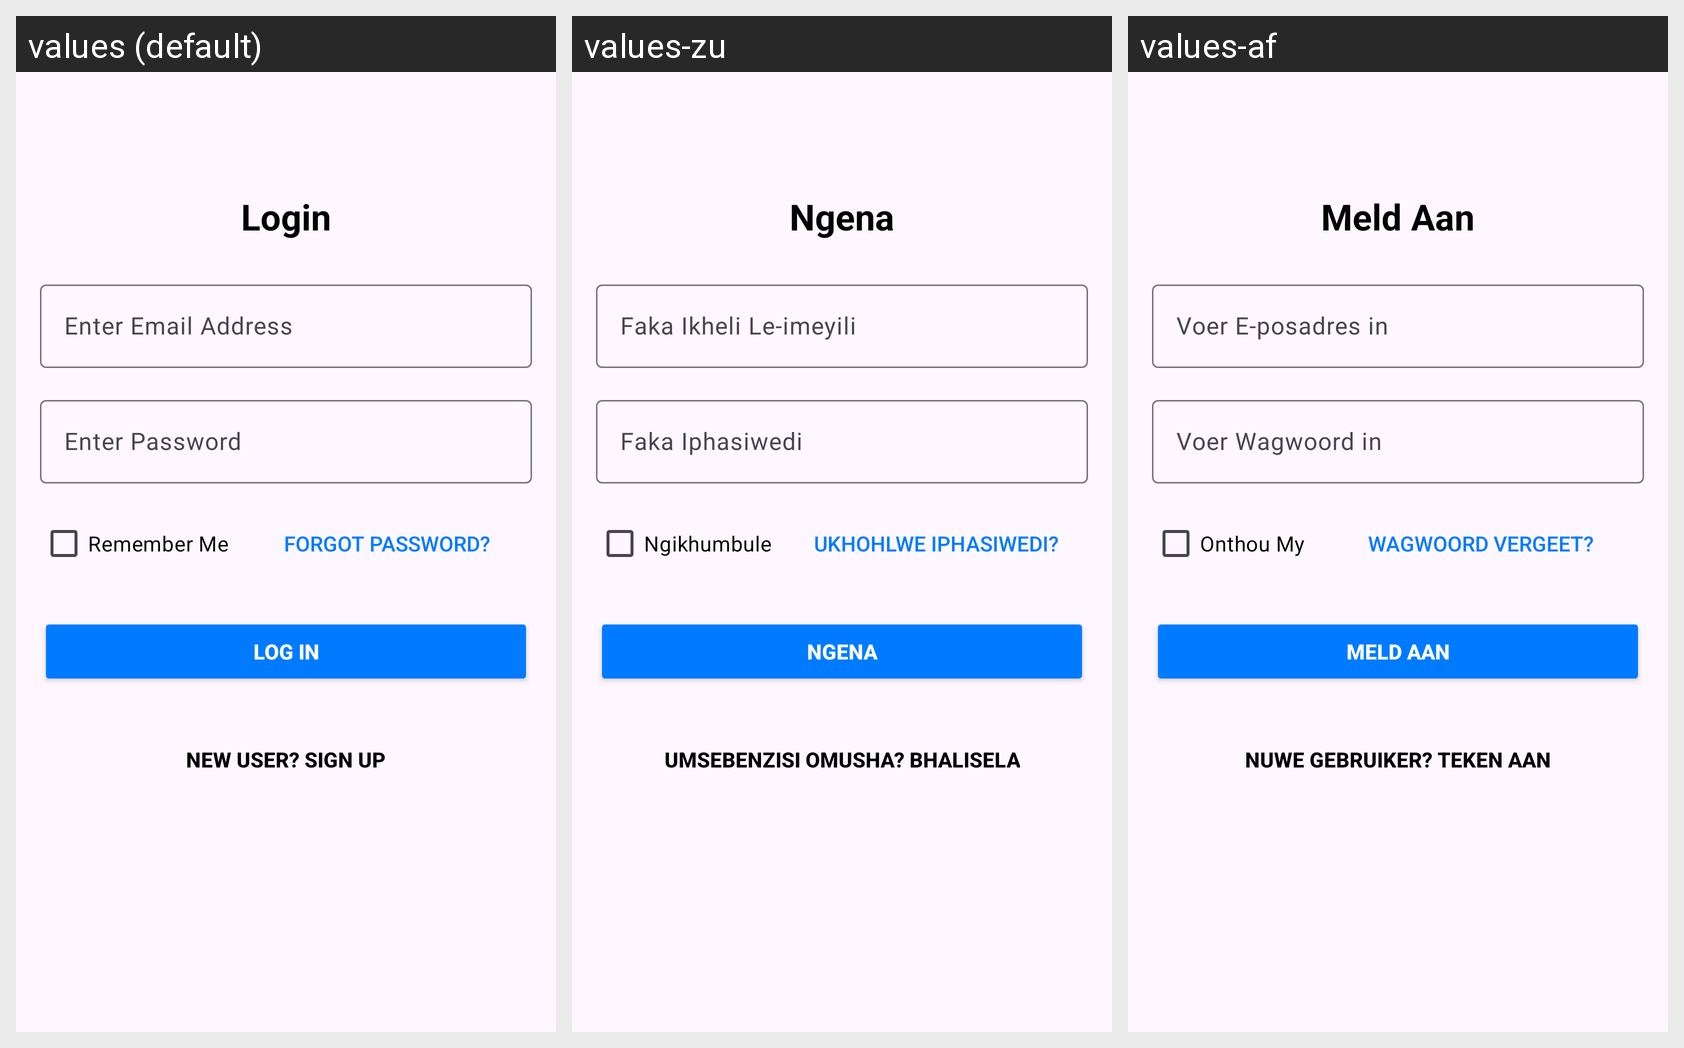

Here is an Android app screen in its default locale and in the app's own translations. Write out the translated-string differences for the strings that appear on this screen.
Android screen res/layout/activity_login.xml rendered under 3 locales, left to right: values (default), values-zu, values-af. Device: Nexus 5 (rendered at 1080×1920; each locale shown at half size, 540×960, under a caption strip naming it); theme Theme.SchoolSync.
Strings drawn on this screen, with the default value and each locale's value (text and hints the layout hard-codes, and strings that could not be matched under every locale, appear in the picture but are not listed):

login
  values: Login
  values-zu: Ngena
  values-af: Meld Aan

enter_email_address
  values: Enter Email Address
  values-zu: Faka Ikheli Le-imeyili
  values-af: Voer E-posadres in

enter_password
  values: Enter Password
  values-zu: Faka Iphasiwedi
  values-af: Voer Wagwoord in

remember_me
  values: Remember Me
  values-zu: Ngikhumbule
  values-af: Onthou My

forgot_password
  values: Forgot Password?
  values-zu: Ukhohlwe Iphasiwedi?
  values-af: Wagwoord Vergeet?

log_in
  values: Log In
  values-zu: Ngena
  values-af: Meld Aan

new_user_sign_up
  values: New User? Sign Up
  values-zu: Umsebenzisi Omusha? Bhalisela
  values-af: Nuwe Gebruiker? Teken aan
